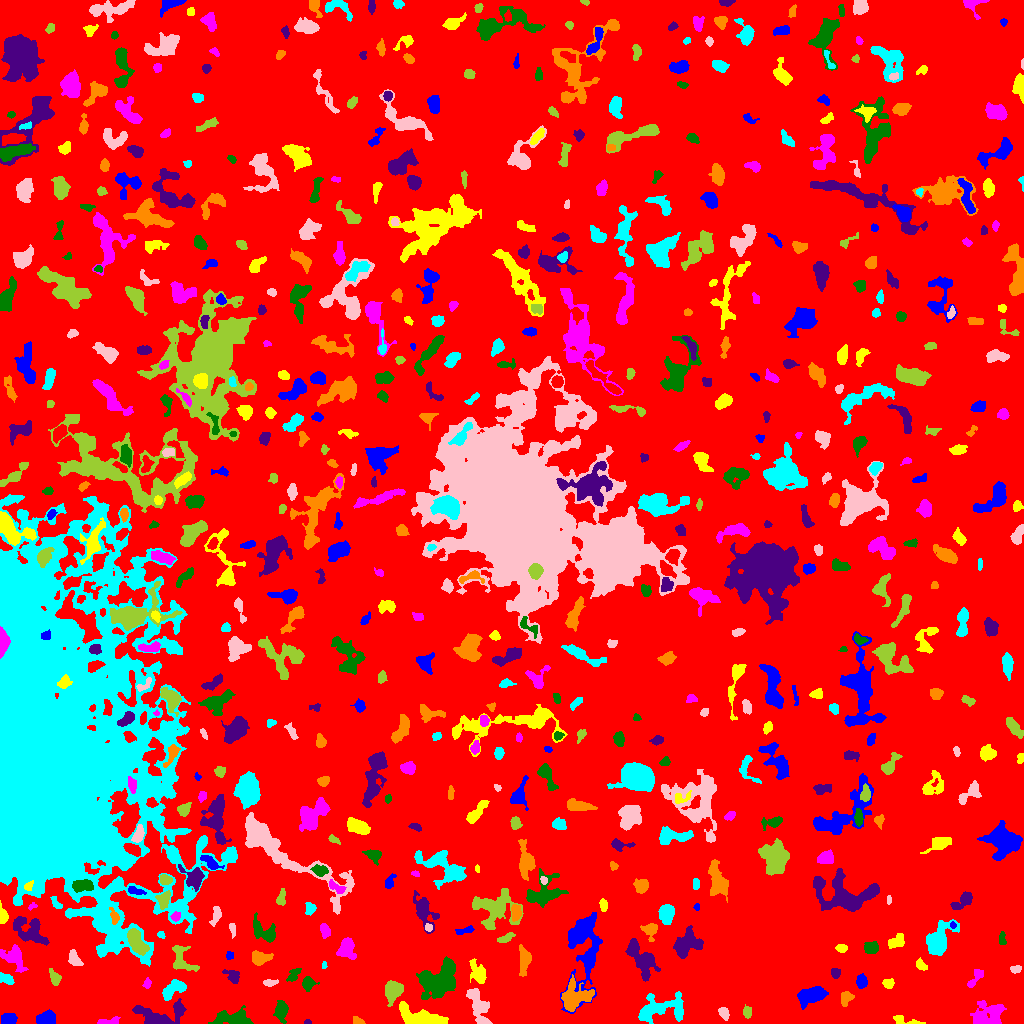

The data file committed next to this chart (first rows):
ID, X, Y, A, B, theta, total_flux, mu_max, mu_median, mu_mean, R_fwhm, R_e, R10, R90, x_start, x_end, y_start, y_end, area, greylevel
0, 512.9, 514.8, 296.9, 287.5, -1.171, 1522947, 13.0, 2.0, 1.942, 49.31, 231.8, 86.81, 376.6, 0, 1023, 0, 1023, 784080, 1.942
1, 46.97, 3.932, 3.953, 2.946, 0.2003, 1121, 15.0, 4.0, 4.811, 4.478, 4.029, 1.596, 6.628, 36, 55, 0, 14, 233, 9.811
2, 905.6, 2.598, 7.683, 1.79, -0.2128, 132.0, 3.0, 1.0, 0.9167, 2.985, 3.192, 1.128, 5.202, 893, 925, 0, 8, 144, 5.917
3, 110, 2.035, 6.324, 1.753, 0.09442, 227.0, 5.0, 2.0, 1.876, 3.241, 3.09, 1.128, 5.171, 97, 120, 0, 7, 121, 6.876
4, 233.3, 5.043, 9.158, 3.395, -0.008225, 1658, 10.0, 4.0, 3.938, 6.604, 6.129, 2.326, 9.772, 208, 253, 0, 18, 421, 7.938
5, 307.5, 0.9677, 1.982, 0.9327, 0.0, 62.0, 4.0, 2.0, 1.824, 2.523, 1.693, 0.5642, 2.585, 304, 311, 0, 4, 34, 6.824
6, 358, 1.897, 2.683, 1.554, -0.4315, 107.0, 4.0, 1.0, 1.39, 3.141, 2.326, 0.7979, 3.827, 353, 365, 0, 7, 77, 6.39
7, 657.6, 13.87, 13.26, 5.733, 0.1995, 2641, 12.0, 3.0, 3.658, 6.933, 7.632, 2.821, 12.65, 638, 683, 0, 32, 722, 7.658
8, 723.8, 10.49, 3.139, 2.149, -1.082, 330.0, 6.0, 3.0, 2.87, 4.687, 3.338, 1.262, 4.951, 718, 729, 3, 16, 115, 6.87
9, 747.5, 11.01, 2.63, 1.883, -1.571, 142.0, 3.0, 2.0, 1.449, 4.068, 2.932, 1.128, 4.334, 743, 751, 5, 19, 98, 7.449
10, 944.1, 10.46, 2.111, 1.724, -0.29, 71.0, 2.0, 1.0, 0.8256, 3.868, 2.326, 0.9772, 3.523, 939, 951, 6, 15, 86, 5.826
11, 9.421, 4.829, 4.313, 2.858, 0.04343, 484.0, 6.0, 3.0, 2.898, 5.499, 4.26, 1.596, 6.555, 1, 17, 0, 10, 167, 6.898
12, 422.4, 3.911, 8.802, 3.292, -0.2425, 7581, 86.0, 6.0, 12.91, 3.949, 4.549, 1.693, 10.12, 399, 448, 0, 22, 587, 16.91
13, 988.2, 8.652, 7.964, 5.808, 0.3119, 1830, 8.0, 3.0, 3.333, 8.795, 7.001, 2.764, 11.1, 970, 1006, 0, 23, 549, 7.333
14, 281.3, 13.38, 4.483, 2.804, 1.554, 1112, 12.0, 4.0, 4.732, 5.262, 4.297, 1.693, 7.047, 273, 288, 0, 23, 235, 8.732
15, 159.8, 4.899, 9.859, 4.957, 0.06656, 4393, 51.0, 4.0, 7.346, 3.949, 4.687, 1.693, 10.59, 132, 186, 0, 25, 598, 11.35
16, 846.3, 25.43, 3.747, 2.728, 1.119, 435.0, 5.0, 3.0, 2.919, 5.323, 3.909, 1.596, 6.05, 841, 854, 17, 32, 149, 6.919
17, 173.6, 34.75, 6.967, 3.374, 0.5514, 1225, 8.0, 4.0, 4.139, 7.569, 5.67, 2.326, 8.593, 162, 186, 23, 44, 296, 8.139
18, 478.2, 18.36, 10.86, 3.829, -1.243, 1342, 7.0, 3.0, 2.88, 6.457, 6.628, 2.459, 10.57, 466, 492, 0, 35, 466, 6.88
19, 392.8, 32.79, 4.622, 3.758, 1.186, 2309, 18.0, 6.0, 7.04, 6.18, 5.14, 2.111, 8.387, 385, 403, 17, 43, 328, 11.04
20, 613.4, 27.74, 2.664, 1.774, -1.405, 121.0, 3.0, 2.0, 1.571, 3.568, 2.646, 1.128, 4.068, 610, 617, 22, 34, 77, 7.571
21, 812.5, 28.3, 7.353, 3.443, 0.2176, 1761, 11.0, 4.0, 4.153, 6.358, 5.944, 2.257, 9.69, 797, 828, 14, 37, 424, 8.153
22, 888.2, 39.97, 2.753, 2.249, -0.01508, 238.0, 5.0, 2.0, 2.311, 3.742, 3.192, 1.128, 4.951, 882, 894, 35, 45, 103, 7.311
23, 147, 39.77, 2.05, 1.592, 1.193, 80.0, 3.0, 1.0, 1.111, 2.646, 2.185, 0.7979, 3.613, 142, 151, 35, 46, 72, 6.111
24, 307.8, 40.09, 3.082, 2.5, 1.55, 486.0, 8.0, 3.0, 3.176, 4.583, 3.432, 1.382, 5.412, 302, 319, 32, 47, 153, 8.176
25, 232.5, 47.67, 4.396, 2.785, -0.6955, 330.0, 4.0, 2.0, 2.05, 5.917, 3.989, 1.596, 6.18, 222, 239, 40, 54, 161, 7.05
26, 575.5, 26.85, 8.458, 6.619, 0.3565, 2205, 8.0, 4.0, 3.868, 9.624, 7.674, 3.09, 11.99, 561, 594, 12, 49, 570, 8.868
27, 5.858, 44.92, 4.175, 2.325, -0.4428, 345.0, 5.0, 3.0, 2.575, 4.983, 3.949, 1.493, 5.726, 0, 14, 39, 51, 134, 6.575
28, 269.8, 40.86, 3.691, 1.632, 0.05097, 194.0, 4.0, 2.0, 2.109, 4.549, 3.038, 1.128, 4.754, 263, 278, 37, 44, 92, 6.109
29, 54.48, 45.53, 3.881, 2.244, -1.14, 261.0, 4.0, 2.0, 1.838, 5.078, 3.523, 1.382, 5.698, 49, 61, 38, 55, 142, 8.838
30, 529.3, 34.92, 12.51, 3.978, 0.4221, 2043, 11.0, 3.0, 3.349, 5.585, 6.817, 2.459, 11.27, 499, 548, 23, 49, 610, 8.349
31, 861.4, 41.95, 3.268, 2.475, -1.517, 439.0, 7.0, 3.0, 3.113, 4.26, 3.656, 1.493, 5.781, 856, 867, 35, 50, 141, 7.113
32, 921.3, 58.31, 3.166, 1.916, -0.7745, 159.0, 4.0, 1.0, 1.544, 3.989, 2.932, 1.128, 4.687, 916, 927, 53, 66, 103, 6.544
33, 975.1, 45.29, 6.318, 2.131, 0.9533, 365.0, 5.0, 2.0, 2.34, 4.478, 3.949, 1.493, 6.05, 967, 983, 36, 54, 156, 6.34
34, 293.9, 49.23, 4.274, 2.304, 0.8463, 417.0, 7.0, 3.0, 3.183, 3.613, 3.785, 1.382, 5.89, 286, 301, 42, 55, 131, 6.183
35, 835.2, 50.75, 2.29, 2.12, -1.411, 369.0, 10.0, 4.0, 4.011, 3.613, 2.764, 0.9772, 4.442, 831, 840, 45, 55, 92, 8.011
36, 524.4, 62.98, 6.982, 2.655, 1.511, 927.0, 10.0, 3.0, 3.396, 4.72, 4.918, 1.784, 8.019, 519, 531, 47, 79, 273, 8.396
37, 323.9, 58.08, 1.768, 1.044, -1.511, 40.0, 3.0, 1.0, 1.081, 1.954, 1.596, 0.5642, 2.585, 322, 327, 55, 62, 37, 7.081
38, 1016, 54.62, 2.333, 1.516, -0.02695, 92.0, 4.0, 1.0, 1.136, 3.038, 2.394, 0.7979, 3.785, 1010, 1021, 50, 58, 81, 6.136
39, 181.9, 63.19, 8.846, 5.47, -1.053, 739.0, 6.0, 2.0, 2.155, 5.944, 5.754, 2.185, 9.219, 172, 199, 52, 78, 343, 8.155
40, 77.15, 33.43, 14.26, 11.85, 0.7652, 4501, 11.0, 4.0, 4.274, 9.966, 10.2, 3.949, 15.88, 46, 104, 0, 63, 1053, 8.274
41, 229.1, 67.71, 2.022, 1.817, 1.425, 120.0, 4.0, 2.0, 1.967, 3.29, 2.326, 0.7979, 3.868, 226, 233, 64, 72, 61, 6.967
42, 478.4, 50.61, 5.391, 3.318, -1.105, 840.0, 9.0, 2.0, 2.989, 4.549, 4.82, 1.784, 7.899, 469, 486, 40, 65, 281, 6.989
43, 346.5, 75.34, 5.222, 3.972, 1.525, 1105, 7.0, 3.0, 3.696, 6.864, 5.262, 2.185, 8.292, 336, 356, 64, 86, 299, 7.696
44, 438.5, 42.15, 10.64, 7.189, 0.7576, 3555, 12.0, 3.0, 3.551, 7.001, 9.441, 3.385, 15.31, 416, 455, 24, 67, 1001, 7.551
45, 641.5, 63.5, 11.17, 4.732, -1.07, 1712, 7.0, 2.0, 2.844, 7.939, 7.442, 2.932, 11.87, 625, 660, 42, 85, 602, 6.844
46, 259.7, 65.07, 4.063, 3.062, 0.0399, 535.0, 7.0, 2.0, 2.357, 4.26, 3.989, 1.493, 6.628, 252, 273, 58, 73, 227, 7.357
47, 939, 83.94, 9.213, 5.196, 1.007, 3687, 14.0, 5.0, 6.064, 8.649, 7.569, 3.038, 12.11, 926, 959, 68, 104, 608, 9.064
48, 74.51, 64.58, 4.401, 2.43, -1.103, 237.0, 3.0, 2.0, 1.428, 5.352, 4.029, 1.493, 5.836, 68, 83, 58, 74, 166, 6.428
49, 136.4, 81.18, 6.851, 3.07, -1.13, 1871, 13.0, 5.0, 5.112, 6.531, 5.642, 2.257, 8.831, 127, 149, 68, 95, 366, 16.11
50, 411.7, 78.3, 5.341, 4.218, -0.2703, 2229, 12.0, 5.0, 5.477, 7.959, 6.129, 2.459, 9.458, 399, 425, 69, 89, 407, 10.48
51, 583.2, 77.34, 23.02, 8.15, 1.512, 5691, 12.0, 4.0, 4.263, 10.01, 11.34, 4.184, 18.21, 560, 602, 10, 111, 1335, 7.263
52, 841.3, 75.5, 2.874, 1.781, -1.4301046597590866e-12, 178.0, 4.0, 2.0, 1.978, 4.297, 2.877, 1.128, 4.583, 835, 847, 71, 79, 90, 6.978
53, 14.26, 66.75, 6.205, 4.321, -0.8016, 1160, 11.0, 2.0, 3.169, 4.406, 5.109, 1.954, 8.974, 0, 28, 51, 79, 366, 7.169
54, 870.9, 75.43, 3.301, 2.412, -0.00892, 501.0, 7.0, 3.0, 3.018, 4.918, 3.656, 1.493, 5.614, 864, 878, 70, 82, 166, 8.018
55, 29.23, 92.8, 9.637, 5.665, -0.6001, 2387, 10.0, 4.0, 4.324, 8.556, 7.632, 2.985, 11.74, 13, 49, 78, 107, 552, 8.324
56, 650.4, 93.06, 3.899, 3.337, -1.36, 506.0, 8.0, 2.0, 2.72, 4.068, 3.868, 1.493, 6.531, 640, 657, 82, 100, 186, 6.72
57, 160.9, 88.34, 1.837, 1.34, -0.1703, 73.0, 4.0, 1.0, 1.404, 2.706, 2.034, 0.5642, 3.192, 157, 165, 85, 92, 52, 7.404
58, 232, 94.75, 3.278, 1.288, -1.328, 60.0, 2.0, 1.0, 0.7595, 3.989, 2.459, 0.7979, 3.7, 229, 235, 85, 100, 79, 6.759
59, 506, 85.46, 4.485, 1.693, 0.4452, 220.0, 4.0, 2.0, 1.818, 4.82, 3.29, 1.262, 5.171, 497, 515, 81, 91, 121, 9.818
... 610 more rows
